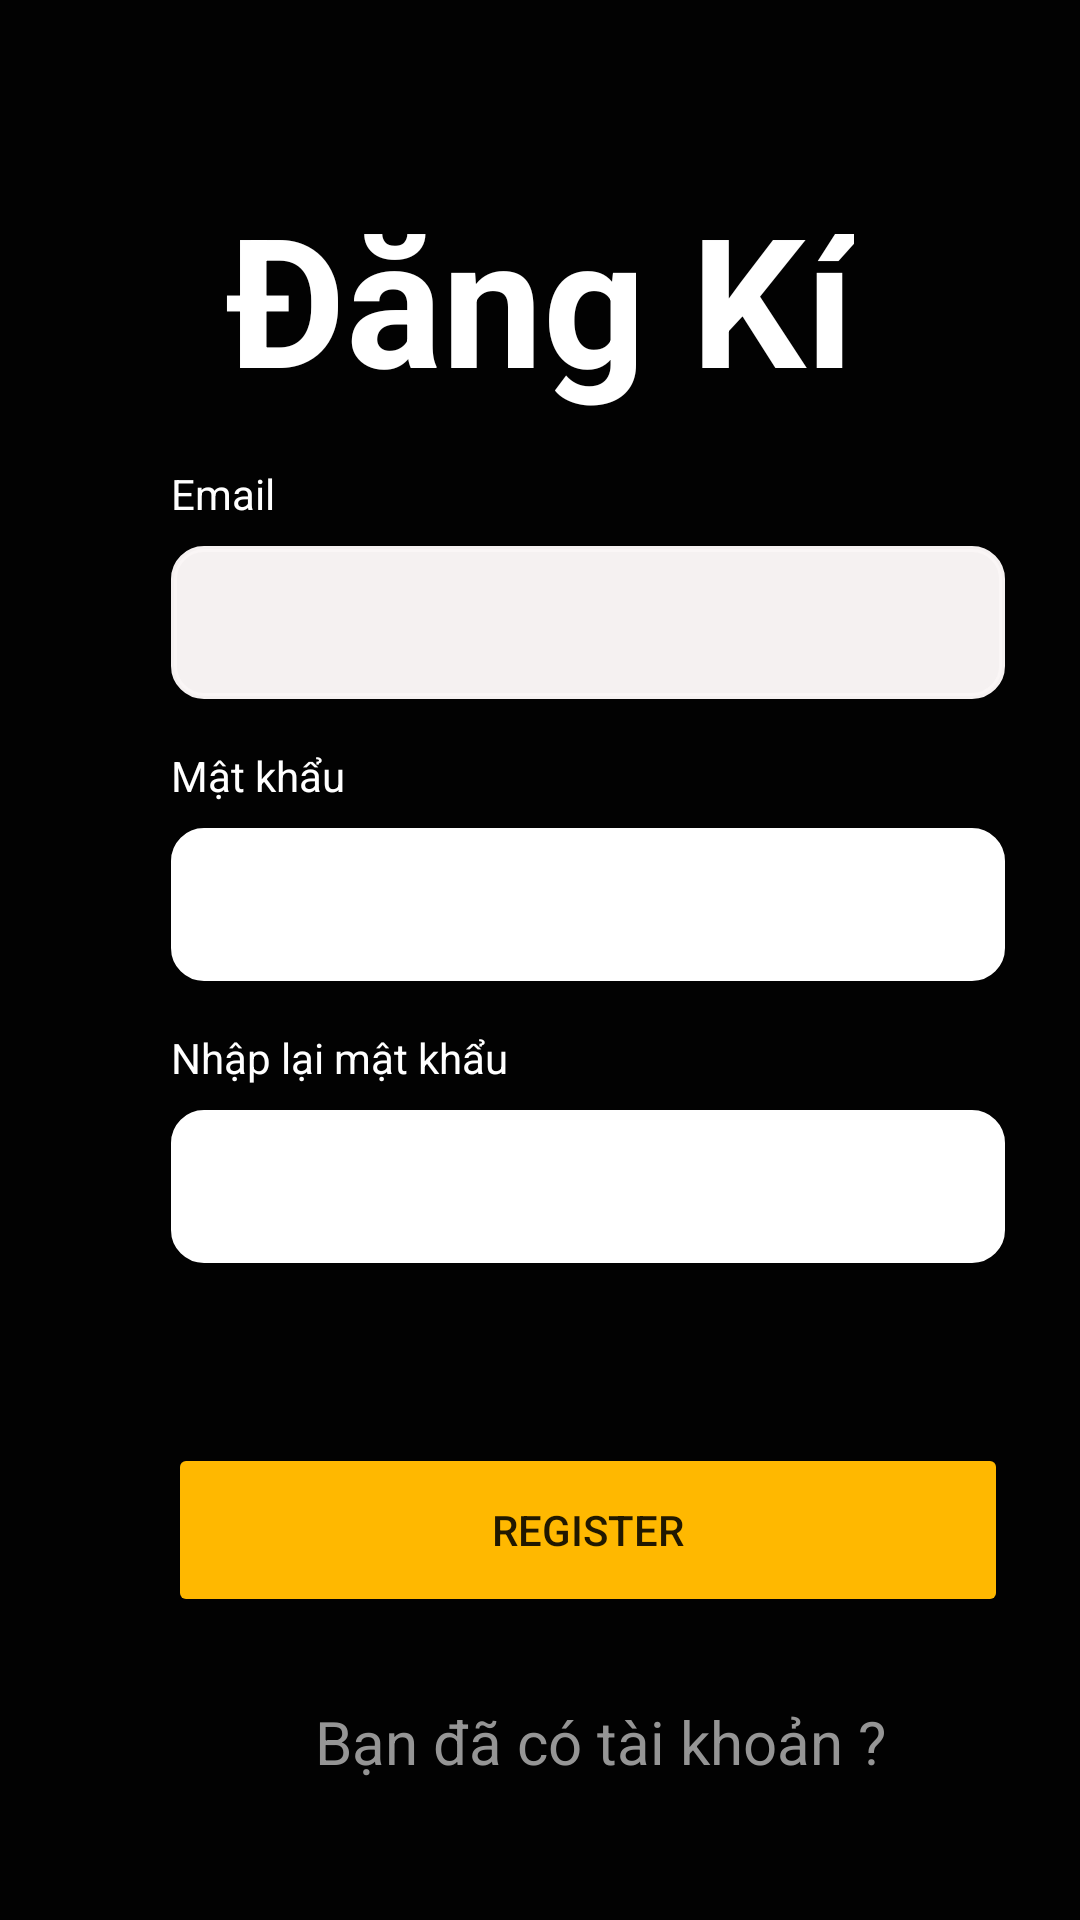

Android layout source for this screen:
<!-- AndroidManifest.xml: application theme Theme.MovieRating -->
<!-- res/layout/register.xml -->
<?xml version="1.0" encoding="utf-8"?>
<androidx.constraintlayout.widget.ConstraintLayout xmlns:android="http://schemas.android.com/apk/res/android"
    xmlns:app="http://schemas.android.com/apk/res-auto"
    xmlns:tools="http://schemas.android.com/tools"
    android:layout_width="match_parent"
    android:layout_height="match_parent"
    android:background="#020202">

    <TextView
        android:id="@+id/tvlogin"
        android:layout_width="wrap_content"
        android:layout_height="wrap_content"
        android:layout_marginTop="28dp"
        android:text="Bạn đã có tài khoản ?"
        android:textColor="#959595"
        android:textSize="20sp"
        app:layout_constraintEnd_toEndOf="@+id/btn_register_register"
        app:layout_constraintHorizontal_bias="0.545"
        app:layout_constraintStart_toStartOf="@+id/btn_register_register"
        app:layout_constraintTop_toBottomOf="@+id/btn_register_register" />

    <EditText
        android:id="@+id/ed_Register_RePassword"
        android:layout_width="278dp"
        android:layout_height="51dp"
        android:layout_marginTop="8dp"
        android:background="@drawable/botron"
        android:backgroundTint="#FFFFFF"
        android:ems="10"
        android:inputType="textPassword"
        app:layout_constraintEnd_toEndOf="@+id/ed_Register_Password"
        app:layout_constraintStart_toStartOf="@+id/textView8"
        app:layout_constraintTop_toBottomOf="@+id/textView8" />

    <TextView
        android:id="@+id/textView6"
        android:layout_width="wrap_content"
        android:layout_height="wrap_content"
        android:layout_marginTop="16dp"
        android:text="Mật khẩu"
        android:textColor="#FFFFFF"
        app:layout_constraintStart_toStartOf="@+id/ed_Register_Taikhoan"
        app:layout_constraintTop_toBottomOf="@+id/ed_Register_Taikhoan" />

    <TextView
        android:id="@+id/textView8"
        android:layout_width="wrap_content"
        android:layout_height="wrap_content"
        android:layout_marginTop="16dp"
        android:text="Nhập lại mật khẩu"
        android:textColor="#FFFFFF"
        app:layout_constraintStart_toStartOf="@+id/ed_Register_Password"
        app:layout_constraintTop_toBottomOf="@+id/ed_Register_Password" />

    <EditText
        android:id="@+id/ed_Register_Taikhoan"
        android:layout_width="278dp"
        android:layout_height="51dp"
        android:layout_marginTop="8dp"
        android:background="@drawable/botron"
        android:backgroundTint="#FAFAF6F6"
        android:ems="10"
        android:inputType="textPersonName"
        android:textColor="#FA0B0A0A"
        app:layout_constraintStart_toStartOf="@+id/textView5"
        app:layout_constraintTop_toBottomOf="@+id/textView5" />

    <TextView
        android:id="@+id/textView5"
        android:layout_width="wrap_content"
        android:layout_height="wrap_content"
        android:layout_marginStart="57dp"
        android:layout_marginTop="16dp"
        android:text="Email"
        android:textColor="#FFFFFF"
        app:layout_constraintStart_toStartOf="parent"
        app:layout_constraintTop_toBottomOf="@+id/textView" />

    <TextView
        android:id="@+id/textView"
        android:layout_width="wrap_content"
        android:layout_height="wrap_content"
        android:layout_marginStart="92dp"
        android:layout_marginTop="59dp"
        android:layout_marginEnd="92dp"
        android:text="Đăng Kí"
        android:textColor="#FFFFFF"
        android:textSize="60sp"
        android:textStyle="bold"
        app:layout_constraintEnd_toEndOf="parent"
        app:layout_constraintStart_toStartOf="parent"
        app:layout_constraintTop_toTopOf="parent" />

    <Button
        android:id="@+id/btn_register_register"
        android:layout_width="280dp"
        android:layout_height="58dp"
        android:layout_marginTop="60dp"
        android:backgroundTint="#FFB800"
        android:text="Register"
        app:layout_constraintEnd_toEndOf="@+id/ed_Register_RePassword"
        app:layout_constraintStart_toStartOf="@+id/ed_Register_RePassword"
        app:layout_constraintTop_toBottomOf="@+id/ed_Register_RePassword" />

    <EditText
        android:id="@+id/ed_Register_Password"
        android:layout_width="278dp"
        android:layout_height="51dp"
        android:layout_marginTop="8dp"
        android:background="@drawable/botron"
        android:backgroundTint="#FFFFFF"
        android:ems="10"
        android:inputType="textPassword"
        app:layout_constraintEnd_toEndOf="@+id/ed_Register_Taikhoan"
        app:layout_constraintStart_toStartOf="@+id/textView6"
        app:layout_constraintTop_toBottomOf="@+id/textView6" />

</androidx.constraintlayout.widget.ConstraintLayout>
<!-- resources referenced by this layout -->
<resources>
  <!-- drawable botron (drawable) -->
  <?xml version="1.0" encoding="utf-8"?>
  <shape xmlns:android="http://schemas.android.com/apk/res/android" android:shape="rectangle">
      <stroke android:width="2dp"></stroke>
      <corners android:radius="10dp"></corners>
  
  </shape>
  <style name="Theme.MovieRating" parent="Theme.AppCompat.DayNight.NoActionBar">
          
          <item name="colorPrimary">@color/purple_500</item>
          <item name="colorPrimaryVariant">@color/purple_700</item>
          <item name="colorOnPrimary">@color/white</item>
          
          <item name="colorSecondary">@color/teal_200</item>
          <item name="colorSecondaryVariant">@color/teal_700</item>
          <item name="colorOnSecondary">@color/black</item>
          
          <item name="android:statusBarColor" tools:targetApi="l">?attr/colorPrimaryVariant</item>
          
          <item name="android:windowEnterAnimation">@anim/slide_in_right</item>
          <item name="android:windowExitAnimation">@anim/slide_out_left</item>
      </style>
  <!-- not gathered from this repository: default colours our renderer supplied (Android Studio template values) -->
  <color name="purple_500">#FF6200EE</color>
  <color name="purple_700">#FF3700B3</color>
  <color name="teal_200">#FF03DAC5</color>
  <color name="teal_700">#FF018786</color>
  <color name="black">#FF000000</color>
  <color name="white">#FFFFFFFF</color>
</resources>
